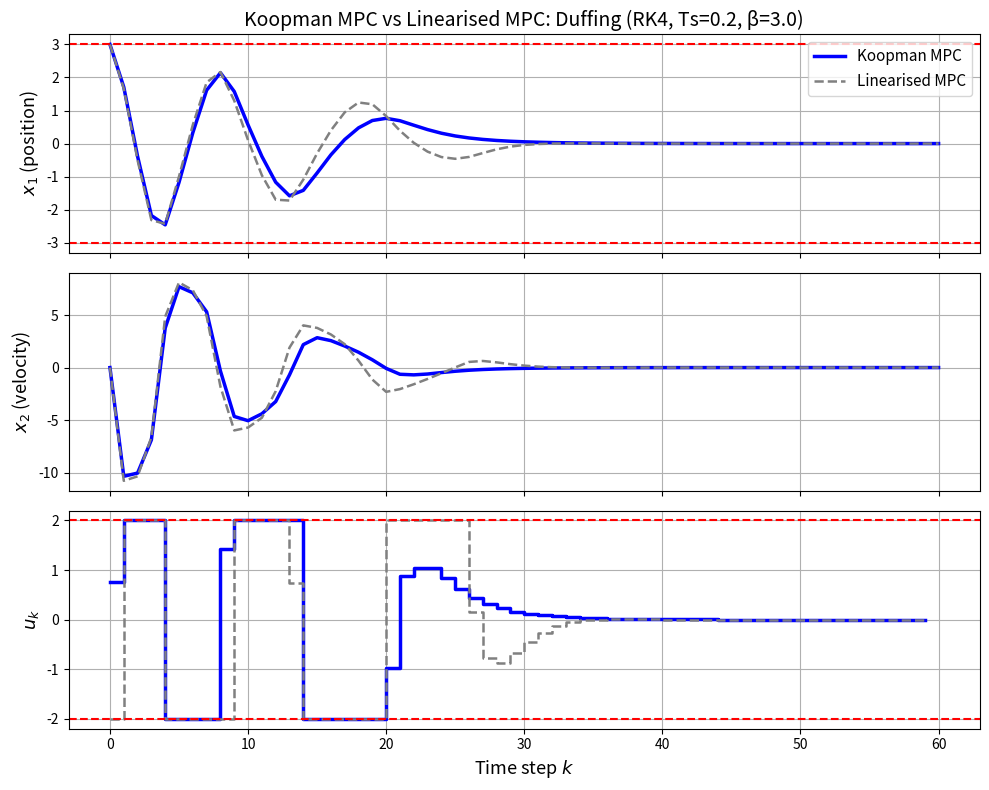

Write the Python code that produced this figure.
"""
Koopman MPC vs Linearised MPC with ACTUAL MPC (not just LQR).
RK4 discretization. Condensed QP formulation solved with scipy.

The key: over N prediction steps, Koopman model is much more accurate
than linearisation, leading to dramatically different control decisions.
"""

import numpy as np
from scipy.linalg import solve_discrete_are
from scipy.optimize import minimize
import matplotlib
matplotlib.use('Agg')
import matplotlib.pyplot as plt

# ============================================================
# RK4 discretization
# ============================================================
def rk4_step(f_cont, x, u, Ts):
    k1 = f_cont(x, u)
    k2 = f_cont(x + 0.5*Ts*k1, u)
    k3 = f_cont(x + 0.5*Ts*k2, u)
    k4 = f_cont(x + Ts*k3, u)
    return x + (Ts / 6.0) * (k1 + 2*k2 + 2*k3 + k4)

# ============================================================
# Duffing oscillator
# ============================================================
Ts = 0.2
alpha = 1.0
beta = 3.0
delta = 0.3

def f_cont(x, u):
    return np.array([x[1], -alpha*x[0] - beta*x[0]**3 - delta*x[1] + u])

def f_disc(x, u):
    return rk4_step(f_cont, x, u, Ts)

# Numerical linearisation at origin (RK4)
eps = 1e-6
x0_j = np.zeros(2)
A_lin = np.zeros((2, 2))
for j in range(2):
    xp = x0_j.copy(); xp[j] += eps
    xm = x0_j.copy(); xm[j] -= eps
    A_lin[:, j] = (f_disc(xp, 0) - f_disc(xm, 0)) / (2*eps)
B_lin = ((f_disc(x0_j, eps) - f_disc(x0_j, -eps)) / (2*eps)).reshape(2, 1)
print(f"A_lin =\n{A_lin}")
print(f"B_lin = {B_lin.ravel()}")

# ============================================================
# EDMD
# ============================================================
def psi(x):
    return np.array([x[0], x[1], x[0]**2, x[1]**2, x[0]*x[1]])

p = 5
nx = 2
nu = 1

ics = [np.array([2, 0]), np.array([-2, 0]), np.array([0, 2]),
       np.array([0, -2]), np.array([1.5, 1]), np.array([-1, -1.5]),
       np.array([2.5, -1]), np.array([-2.5, 1]),
       np.array([1, 1]), np.array([-1, 1]),
       np.array([3, 0]), np.array([-3, 0])]

np.random.seed(42)
data = []
for ic in ics:
    x = ic.copy()
    for _ in range(120):
        u = 2.5 * np.random.randn()
        xn = f_disc(x, u)
        if np.any(np.abs(xn) > 10):
            xn = np.random.randn(2) * 0.3
        data.append((x.copy(), u, xn.copy()))
        x = xn

print(f"Data: {len(data)} transitions")

Z_ = np.array([psi(d[0]) for d in data]).T
Zp_ = np.array([psi(d[2]) for d in data]).T
U_ = np.array([d[1] for d in data])
ZU_ = np.vstack([Z_, U_.reshape(1, -1)])
AB_ = Zp_ @ np.linalg.pinv(ZU_)
A_K = AB_[:, :p]
B_K = AB_[:, p:]

Cx = np.zeros((nx, p)); Cx[:nx, :nx] = np.eye(nx)

# ============================================================
# Verify multi-step prediction
# ============================================================
print("\n=== Multi-step prediction quality (N=10, u=0, x0=[3,0]) ===")
N_pred = 10
x0_test = np.array([3.0, 0.0])
x_true = np.zeros((2, N_pred+1)); x_true[:, 0] = x0_test
x_koop = np.zeros((2, N_pred+1)); x_koop[:, 0] = x0_test
x_lin = np.zeros((2, N_pred+1)); x_lin[:, 0] = x0_test

z_k = psi(x0_test)
for k in range(N_pred):
    x_true[:, k+1] = f_disc(x_true[:, k], 0)
    z_k = A_K @ z_k
    x_koop[:, k+1] = Cx @ z_k
    x_lin[:, k+1] = A_lin @ x_lin[:, k]

for k in [0, 2, 5, 8, 10]:
    err_k = np.linalg.norm(x_true[:, k] - x_koop[:, k])
    err_l = np.linalg.norm(x_true[:, k] - x_lin[:, k])
    print(f"  k={k:2d}: true=({x_true[0,k]:6.3f},{x_true[1,k]:6.3f}) "
          f"koop_err={err_k:.3f} lin_err={err_l:.3f}")

# ============================================================
# MPC: Condensed QP formulation
# ============================================================
Q_mpc = np.diag([10.0, 1.0])
R_mpc = np.array([[0.1]])
N_mpc = 10
u_max = 2.0
x1_max = 3.0

# Terminal cost from DARE
Q_lift = Cx.T @ Q_mpc @ Cx
P_koop = solve_discrete_are(A_K, B_K, Q_lift, R_mpc)
P_lin = solve_discrete_are(A_lin, B_lin, Q_mpc, R_mpc)

def build_prediction_matrices(A, B, C_out, N, nx_model):
    """Build Phi, Gamma for condensed QP: X = Phi*z0 + Gamma*U"""
    ny = C_out.shape[0]
    Phi = np.zeros((ny * N, nx_model))
    Gamma = np.zeros((ny * N, N))
    Apow = np.eye(nx_model)
    for k in range(N):
        Apow = A @ Apow if k > 0 else A.copy()
        Phi[k*ny:(k+1)*ny, :] = C_out @ Apow
        for j in range(k + 1):
            Aj = np.linalg.matrix_power(A, k - j)
            Gamma[k*ny:(k+1)*ny, j] = (C_out @ Aj @ B).ravel()
    return Phi, Gamma

# Build for Koopman model
Phi_K, Gam_K = build_prediction_matrices(A_K, B_K, Cx, N_mpc, p)
# Build for linear model
Phi_L, Gam_L = build_prediction_matrices(A_lin, B_lin, np.eye(nx), N_mpc, nx)

# Cost matrices
Q_bar = np.kron(np.eye(N_mpc), Q_mpc)
R_bar = np.kron(np.eye(N_mpc), R_mpc)

# Terminal cost: add to last block
# For Koopman terminal
Apow_K = np.linalg.matrix_power(A_K, N_mpc)
Apow_L = np.linalg.matrix_power(A_lin, N_mpc)

def mpc_solve(z0_or_x0, Phi, Gam, P_term, A_model, is_koopman):
    """Solve condensed QP for one MPC step."""
    # Predicted outputs: Y = Phi * z0 + Gamma * U (each row-pair is [x1, x2])
    # Terminal state: z_N = A^N * z0 + sum(...)

    # Precompute
    Phi_z0 = Phi @ z0_or_x0  # N*nx vector of predicted states without control

    H = Gam.T @ Q_bar @ Gam + R_bar
    H = 0.5 * (H + H.T)  # symmetrise
    f = Gam.T @ Q_bar @ Phi_z0

    # Add terminal cost (approximate — just on the prediction)
    # Terminal state: x_N = C * (A^N z0 + sum A^(N-1-j) B u_j)
    # For simplicity, skip terminal cost in QP and rely on long enough horizon

    # Bounds
    lb = -u_max * np.ones(N_mpc)
    ub = u_max * np.ones(N_mpc)

    # State constraints: x1 predictions must satisfy |x1| <= x1_max
    # Y[2k] is x1 at step k+1
    # Gam[2k, :] * U + Phi[2k, :] @ z0 <= x1_max
    # -Gam[2k, :] * U - Phi[2k, :] @ z0 <= x1_max

    def cost(U):
        return 0.5 * U @ H @ U + f @ U

    def grad(U):
        return H @ U + f

    bounds = [(-u_max, u_max)] * N_mpc

    # State constraints as inequality constraints
    constraints = []
    for k in range(N_mpc):
        idx = 2 * k  # x1 index
        def con_upper(U, _k=k, _idx=idx):
            return x1_max - (Gam[_idx, :] @ U + Phi_z0[_idx])
        def con_lower(U, _k=k, _idx=idx):
            return x1_max + (Gam[_idx, :] @ U + Phi_z0[_idx])
        constraints.append({'type': 'ineq', 'fun': con_upper})
        constraints.append({'type': 'ineq', 'fun': con_lower})

    U0 = np.zeros(N_mpc)
    res = minimize(cost, U0, jac=grad, method='SLSQP',
                   bounds=bounds, constraints=constraints,
                   options={'maxiter': 200, 'ftol': 1e-10})
    return res.x[0], res.x

# ============================================================
# Closed-loop MPC simulation
# ============================================================
T_sim = 60
x0 = np.array([3.0, 0.0])

x_hist_K = np.zeros((2, T_sim + 1)); x_hist_K[:, 0] = x0
u_hist_K = np.zeros(T_sim)
x_hist_L = np.zeros((2, T_sim + 1)); x_hist_L[:, 0] = x0
u_hist_L = np.zeros(T_sim)

print(f"\n=== MPC Simulation: x0={x0}, N={N_mpc}, Ts={Ts} ===")

for t in range(T_sim):
    # Koopman MPC
    z0 = psi(x_hist_K[:, t])
    u_k, _ = mpc_solve(z0, Phi_K, Gam_K, P_koop, A_K, True)
    u_k = np.clip(u_k, -u_max, u_max)
    u_hist_K[t] = u_k
    x_hist_K[:, t+1] = f_disc(x_hist_K[:, t], u_k)

    # Linear MPC
    x0_l = x_hist_L[:, t]
    u_l, _ = mpc_solve(x0_l, Phi_L, Gam_L, P_lin, A_lin, False)
    u_l = np.clip(u_l, -u_max, u_max)
    u_hist_L[t] = u_l
    x_hist_L[:, t+1] = f_disc(x_hist_L[:, t], u_l)

    if t < 5 or t % 10 == 0:
        print(f"  t={t:3d}: K: x=({x_hist_K[0,t]:6.3f},{x_hist_K[1,t]:6.3f}) u={u_k:6.3f} | "
              f"L: x=({x_hist_L[0,t]:6.3f},{x_hist_L[1,t]:6.3f}) u={u_l:6.3f}")

# Check for divergence
if np.any(np.isnan(x_hist_K)) or np.any(np.abs(x_hist_K) > 100):
    print("WARNING: Koopman diverged!")
if np.any(np.isnan(x_hist_L)) or np.any(np.abs(x_hist_L) > 100):
    print("WARNING: Linear diverged!")

cost_K = sum(x_hist_K[:, t] @ Q_mpc @ x_hist_K[:, t] + R_mpc[0,0]*u_hist_K[t]**2
             for t in range(T_sim))
cost_L = sum(x_hist_L[:, t] @ Q_mpc @ x_hist_L[:, t] + R_mpc[0,0]*u_hist_L[t]**2
             for t in range(T_sim))
max_diff_x1 = np.max(np.abs(x_hist_K[0] - x_hist_L[0]))
max_diff_x2 = np.max(np.abs(x_hist_K[1] - x_hist_L[1]))
max_diff_u = np.max(np.abs(u_hist_K - u_hist_L))

print(f"\n=== Results ===")
print(f"Koopman cost = {cost_K:.2f}")
print(f"Linear  cost = {cost_L:.2f}")
print(f"Cost improvement = {(cost_L - cost_K)/cost_L * 100:.1f}%")
print(f"Max |x1 diff| = {max_diff_x1:.4f}")
print(f"Max |x2 diff| = {max_diff_x2:.4f}")
print(f"Max |u diff|  = {max_diff_u:.4f}")

# ============================================================
# Plot
# ============================================================
fig, axes = plt.subplots(3, 1, figsize=(10, 8), sharex=True)

axes[0].plot(range(T_sim+1), x_hist_K[0], 'b-', lw=2.5, label='Koopman MPC')
axes[0].plot(range(T_sim+1), x_hist_L[0], '--', color='gray', lw=1.8, label='Linearised MPC')
axes[0].axhline(x1_max, color='r', ls='--', lw=1.5)
axes[0].axhline(-x1_max, color='r', ls='--', lw=1.5)
axes[0].set_ylabel('$x_1$ (position)', fontsize=13)
axes[0].legend(fontsize=11)
axes[0].grid(True)
axes[0].set_title(f'Koopman MPC vs Linearised MPC: Duffing (RK4, Ts={Ts}, β={beta})', fontsize=14)

axes[1].plot(range(T_sim+1), x_hist_K[1], 'b-', lw=2.5)
axes[1].plot(range(T_sim+1), x_hist_L[1], '--', color='gray', lw=1.8)
axes[1].set_ylabel('$x_2$ (velocity)', fontsize=13)
axes[1].grid(True)

axes[2].step(range(T_sim), u_hist_K, 'b-', lw=2.5, where='post')
axes[2].step(range(T_sim), u_hist_L, '--', color='gray', lw=1.8, where='post')
axes[2].axhline(u_max, color='r', ls='--', lw=1.5)
axes[2].axhline(-u_max, color='r', ls='--', lw=1.5)
axes[2].set_ylabel('$u_k$', fontsize=13)
axes[2].set_xlabel('Time step $k$', fontsize=13)
axes[2].grid(True)

plt.tight_layout()
plt.savefig('koopman_mpc_final.png', dpi=150)
print("\nSaved koopman_mpc_final.png")

# Also save the parameters for MATLAB translation
print(f"\n=== MATLAB parameters ===")
print(f"Ts = {Ts};")
print(f"alpha = {alpha};  beta = {beta};  delta = {delta};")
print(f"x0 = [{x0[0]}; {x0[1]}];")
print(f"N = {N_mpc};  Q = diag([{Q_mpc[0,0]}, {Q_mpc[1,1]}]);  R = {R_mpc[0,0]};")
print(f"u_max = {u_max};  x1_max = {x1_max};")
print(f"T_sim = {T_sim};")
